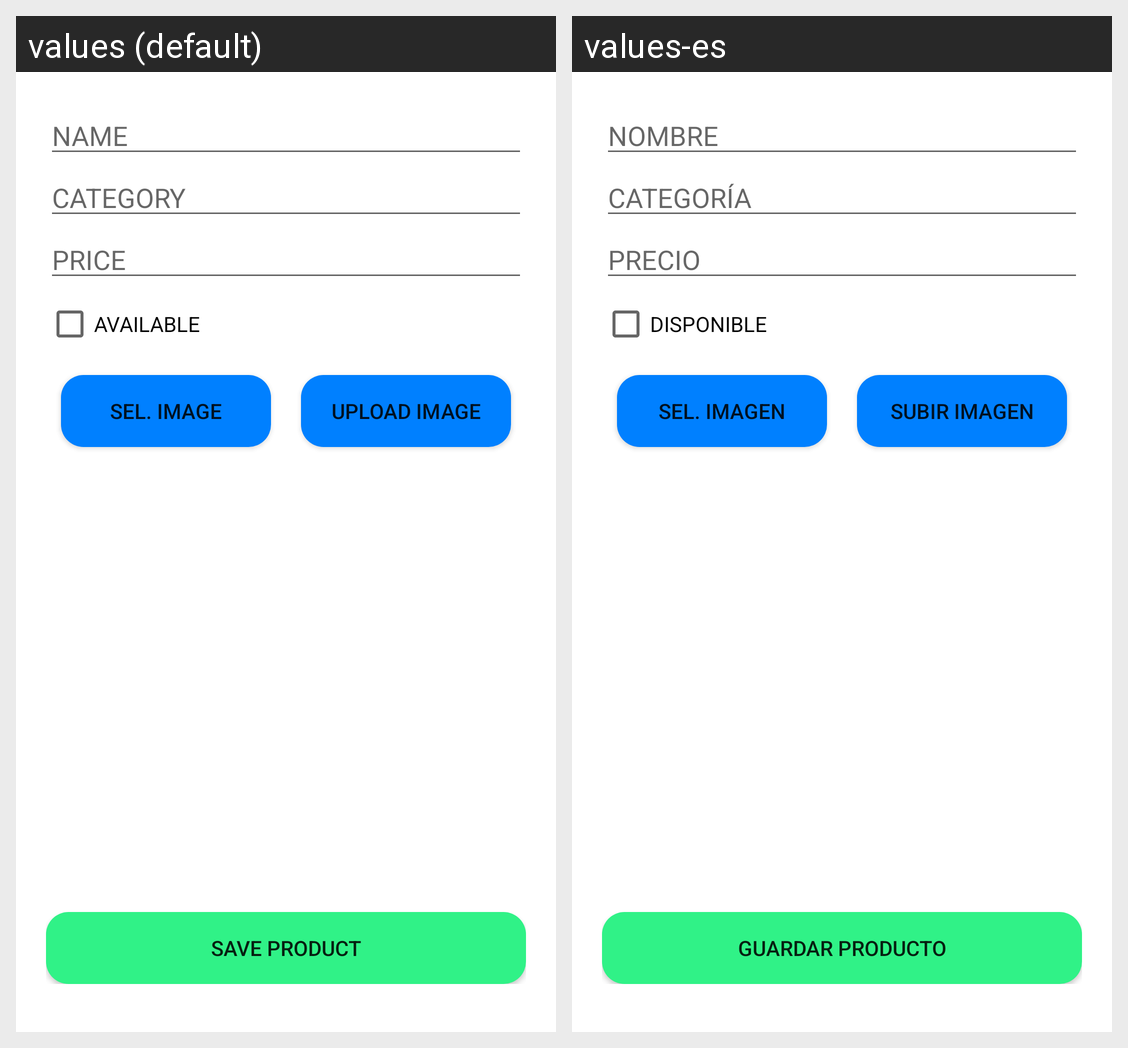

The Android screen above is rendered under two locales of the same app. Produce the string resources it draws, with the default and per-locale values.
Android screen res/layout/fragment_product.xml rendered under 2 locales, left to right: values (default), values-es. Device: Nexus 5 (rendered at 1080×1920; each locale shown at half size, 540×960, under a caption strip naming it); theme Theme.Grupo10.
Strings drawn on this screen, with the default value and each locale's value (text and hints the layout hard-codes, and strings that could not be matched under every locale, appear in the picture but are not listed):

txt_NAME
  values: NAME
  values-es: NOMBRE

txt_categoria
  values: CATEGORY
  values-es: CATEGORÍA

txt_PRECIO
  values: PRICE
  values-es: PRECIO

txt_available
  values: AVAILABLE
  values-es: DISPONIBLE

txt_selc.img
  values: SEL. IMAGE
  values-es: Sel. imagen

txt_sub_imag
  values: UPLOAD IMAGE
  values-es: SUBIR IMAGEN

txt_saveprod
  values: SAVE PRODUCT
  values-es: GUARDAR PRODUCTO
